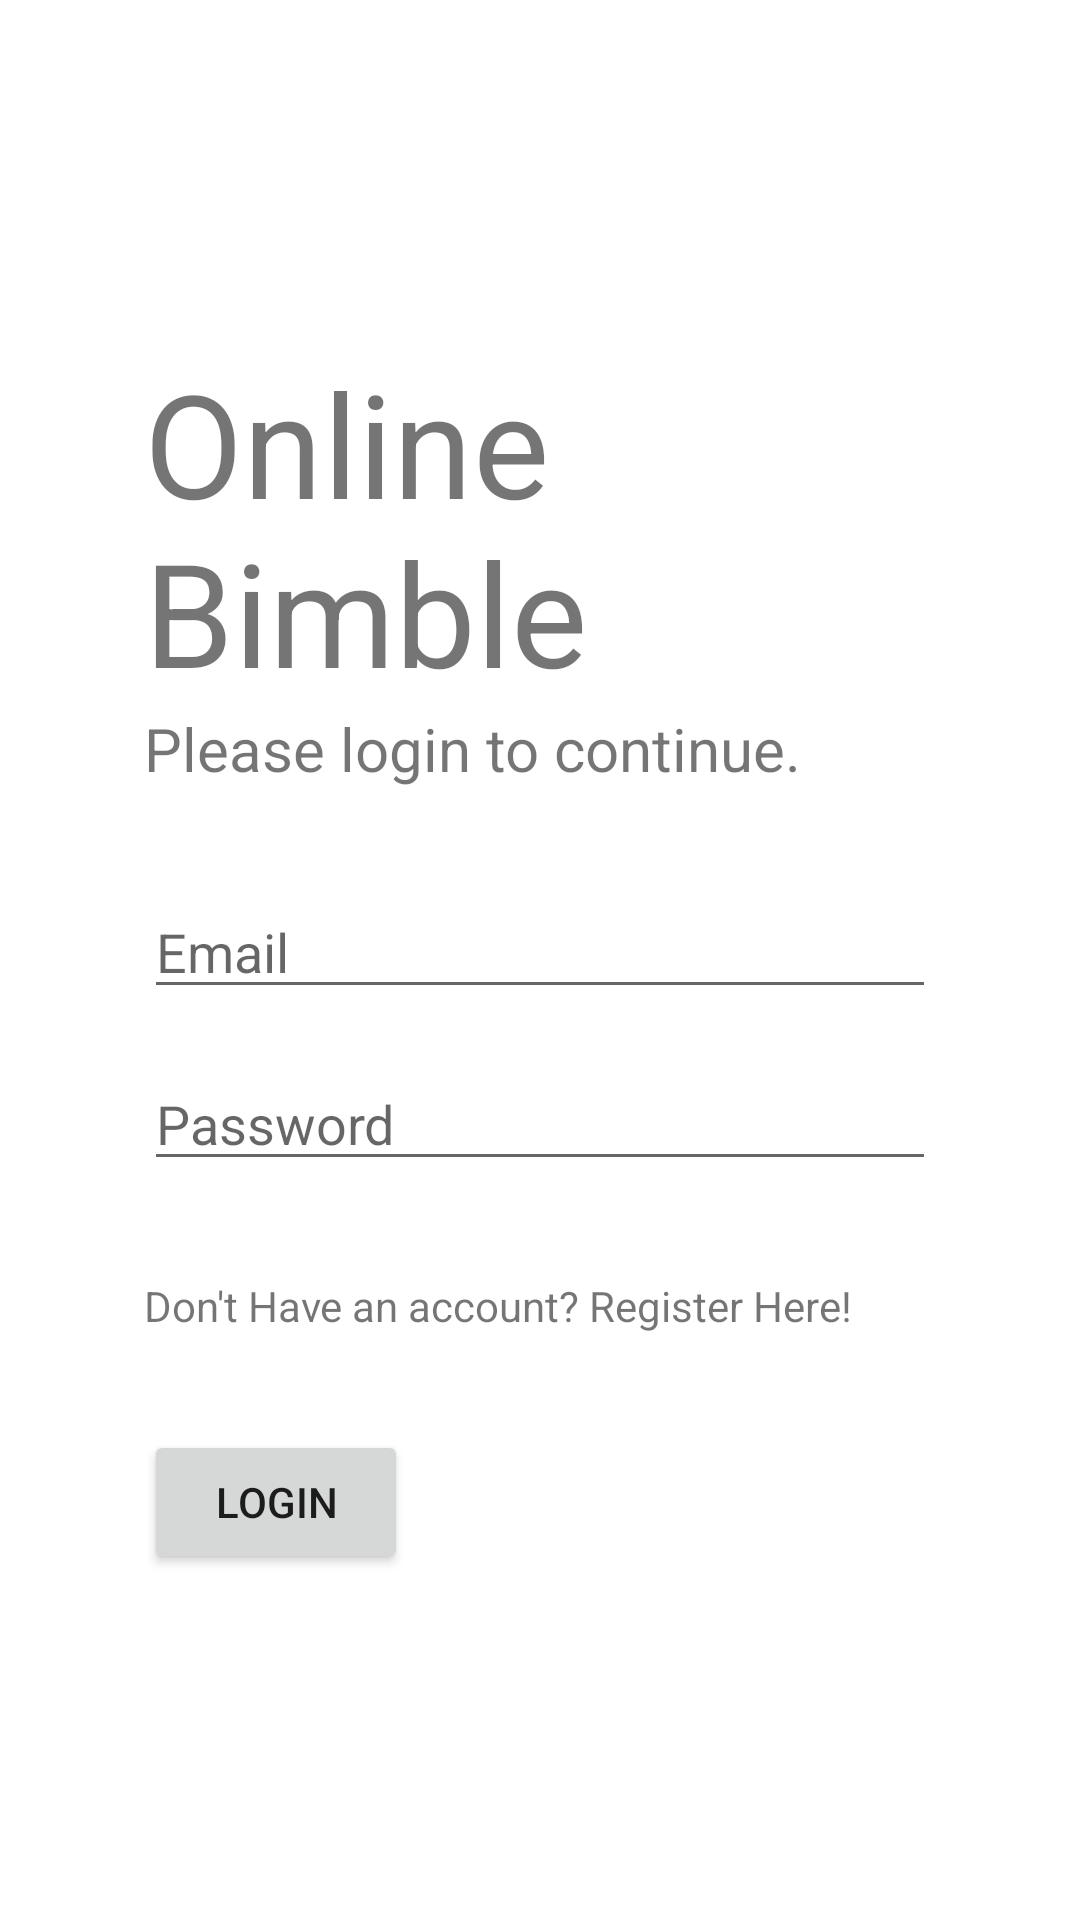

Layout XML and referenced resources for this Android screen:
<!-- AndroidManifest.xml: application theme Theme.Final_Test -->
<!-- res/layout/activity_main.xml -->
<?xml version="1.0" encoding="utf-8"?>
<LinearLayout
    xmlns:android="http://schemas.android.com/apk/res/android"
    android:layout_width="match_parent"
    android:layout_height="match_parent"
    android:orientation="vertical"
    android:padding="48dp"
    android:gravity="center_vertical"
    >

    <TextView
        android:layout_width="wrap_content"
        android:layout_height="wrap_content"
        android:text="Online Bimble"
        android:textSize="48dp"
        />
    <TextView
        android:layout_width="wrap_content"
        android:layout_height="wrap_content"
        android:text="Please login to continue."
        android:textSize="20dp"/>

    <EditText
        android:id="@+id/et_email"
        android:layout_width="match_parent"
        android:layout_height="wrap_content"
        android:layout_marginTop="32dp"
        android:hint="Email"/>

    <EditText
        android:id="@+id/et_password"
        android:layout_width="match_parent"
        android:layout_height="wrap_content"
        android:layout_marginTop="16dp"
        android:hint="Password"/>

    <TextView
        android:id="@+id/register_link"
        android:layout_width="wrap_content"
        android:layout_height="wrap_content"
        android:text="Don't Have an account? Register Here!"
        android:layout_marginTop="32dp"/>

    <Button
        android:id="@+id/login_btn"
        android:layout_width="wrap_content"
        android:layout_height="wrap_content"
        android:layout_marginTop="32dp"
        android:text="LOGIN"/>

</LinearLayout>
<!-- resources referenced by this layout -->
<resources>
  <style name="Theme.Final_Test" parent="Theme.MaterialComponents.DayNight.DarkActionBar">
          
          <item name="colorPrimary">@color/purple_500</item>
          <item name="colorPrimaryVariant">@color/purple_700</item>
          <item name="colorOnPrimary">@color/white</item>
          
          <item name="colorSecondary">@color/teal_200</item>
          <item name="colorSecondaryVariant">@color/teal_700</item>
          <item name="colorOnSecondary">@color/black</item>
          
          <item name="android:statusBarColor" tools:targetApi="l">?attr/colorPrimaryVariant</item>
          
      </style>
  <!-- not gathered from this repository: default colours our renderer supplied (Android Studio template values) -->
  <color name="purple_500">#FF6200EE</color>
  <color name="purple_700">#FF3700B3</color>
  <color name="teal_200">#FF03DAC5</color>
  <color name="teal_700">#FF018786</color>
  <color name="black">#FF000000</color>
  <color name="white">#FFFFFFFF</color>
</resources>
